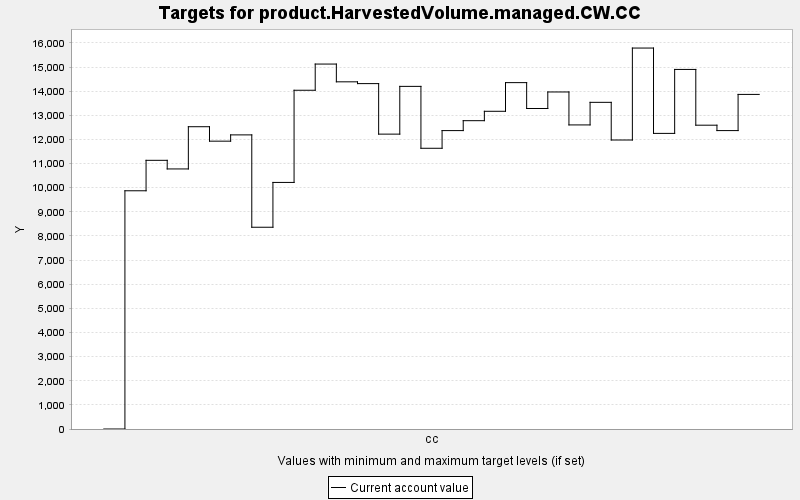

Source data for this figure (header and first rows):
TARGET, PERIOD, YEAR, PERIODWIDTH, MINIMUM, MAXIMUM, MINWEIGHT, MAXWEIGHT, CURRENT, SUMMARY
product.HarvestedVolume.managed.CW.CC, 0, 0, 10.0, 0.0, 10000, 1.0, 1.0, 0.0, 0.0
product.HarvestedVolume.managed.CW.CC, 1, 10, 10.0, 0.0, 10000, 1.0, 1.0, 9873, 0.0
product.HarvestedVolume.managed.CW.CC, 2, 20, 10.0, 0.0, 10000, 1.0, 1.0, 11135, 0.0
product.HarvestedVolume.managed.CW.CC, 3, 30, 10.0, 0.0, 10000, 1.0, 1.0, 10777, 0.0
product.HarvestedVolume.managed.CW.CC, 4, 40, 10.0, 0.0, 10000, 1.0, 1.0, 12527, 0.0
product.HarvestedVolume.managed.CW.CC, 5, 50, 10.0, 0.0, 10000, 1.0, 1.0, 11928, 0.0
product.HarvestedVolume.managed.CW.CC, 6, 60, 10.0, 0.0, 10000, 1.0, 1.0, 12189, 0.0
product.HarvestedVolume.managed.CW.CC, 7, 70, 10.0, 0.0, 10000, 1.0, 1.0, 8361, 0.0
product.HarvestedVolume.managed.CW.CC, 8, 80, 10.0, 0.0, 10000, 1.0, 1.0, 10218, 0.0
product.HarvestedVolume.managed.CW.CC, 9, 90, 10.0, 0.0, 10000, 1.0, 1.0, 14038, 0.0
product.HarvestedVolume.managed.CW.CC, 10, 100, 10.0, 0.0, 10000, 1.0, 1.0, 15124, 0.0
product.HarvestedVolume.managed.CW.CC, 11, 110, 10.0, 0.0, 10000, 1.0, 1.0, 14388, 0.0
product.HarvestedVolume.managed.CW.CC, 12, 120, 10.0, 0.0, 10000, 1.0, 1.0, 14314, 0.0
product.HarvestedVolume.managed.CW.CC, 13, 130, 10.0, 0.0, 10000, 1.0, 1.0, 12220, 0.0
product.HarvestedVolume.managed.CW.CC, 14, 140, 10.0, 0.0, 10000, 1.0, 1.0, 14199, 0.0
product.HarvestedVolume.managed.CW.CC, 15, 150, 10.0, 0.0, 10000, 1.0, 1.0, 11634, 0.0
product.HarvestedVolume.managed.CW.CC, 16, 160, 10.0, 0.0, 10000, 1.0, 1.0, 12366, 0.0
product.HarvestedVolume.managed.CW.CC, 17, 170, 10.0, 0.0, 10000, 1.0, 1.0, 12777, 0.0
product.HarvestedVolume.managed.CW.CC, 18, 180, 10.0, 0.0, 10000, 1.0, 1.0, 13166, 0.0
product.HarvestedVolume.managed.CW.CC, 19, 190, 10.0, 0.0, 10000, 1.0, 1.0, 14354, 0.0
product.HarvestedVolume.managed.CW.CC, 20, 200, 10.0, 0.0, 10000, 1.0, 1.0, 13282, 0.0
product.HarvestedVolume.managed.CW.CC, 21, 210, 10.0, 0.0, 10000, 1.0, 1.0, 13967, 0.0
product.HarvestedVolume.managed.CW.CC, 22, 220, 10.0, 0.0, 10000, 1.0, 1.0, 12602, 0.0
product.HarvestedVolume.managed.CW.CC, 23, 230, 10.0, 0.0, 10000, 1.0, 1.0, 13538, 0.0
product.HarvestedVolume.managed.CW.CC, 24, 240, 10.0, 0.0, 10000, 1.0, 1.0, 11976, 0.0
product.HarvestedVolume.managed.CW.CC, 25, 250, 10.0, 0.0, 10000, 1.0, 1.0, 15787, 0.0
product.HarvestedVolume.managed.CW.CC, 26, 260, 10.0, 0.0, 10000, 1.0, 1.0, 12251, 0.0
product.HarvestedVolume.managed.CW.CC, 27, 270, 10.0, 0.0, 10000, 1.0, 1.0, 14901, 0.0
product.HarvestedVolume.managed.CW.CC, 28, 280, 10.0, 0.0, 10000, 1.0, 1.0, 12590, 0.0
product.HarvestedVolume.managed.CW.CC, 29, 290, 10.0, 0.0, 10000, 1.0, 1.0, 12367, 0.0
product.HarvestedVolume.managed.CW.CC, 30, 300, 10.0, 0.0, 10000, 1.0, 1.0, 13866, 0.0
